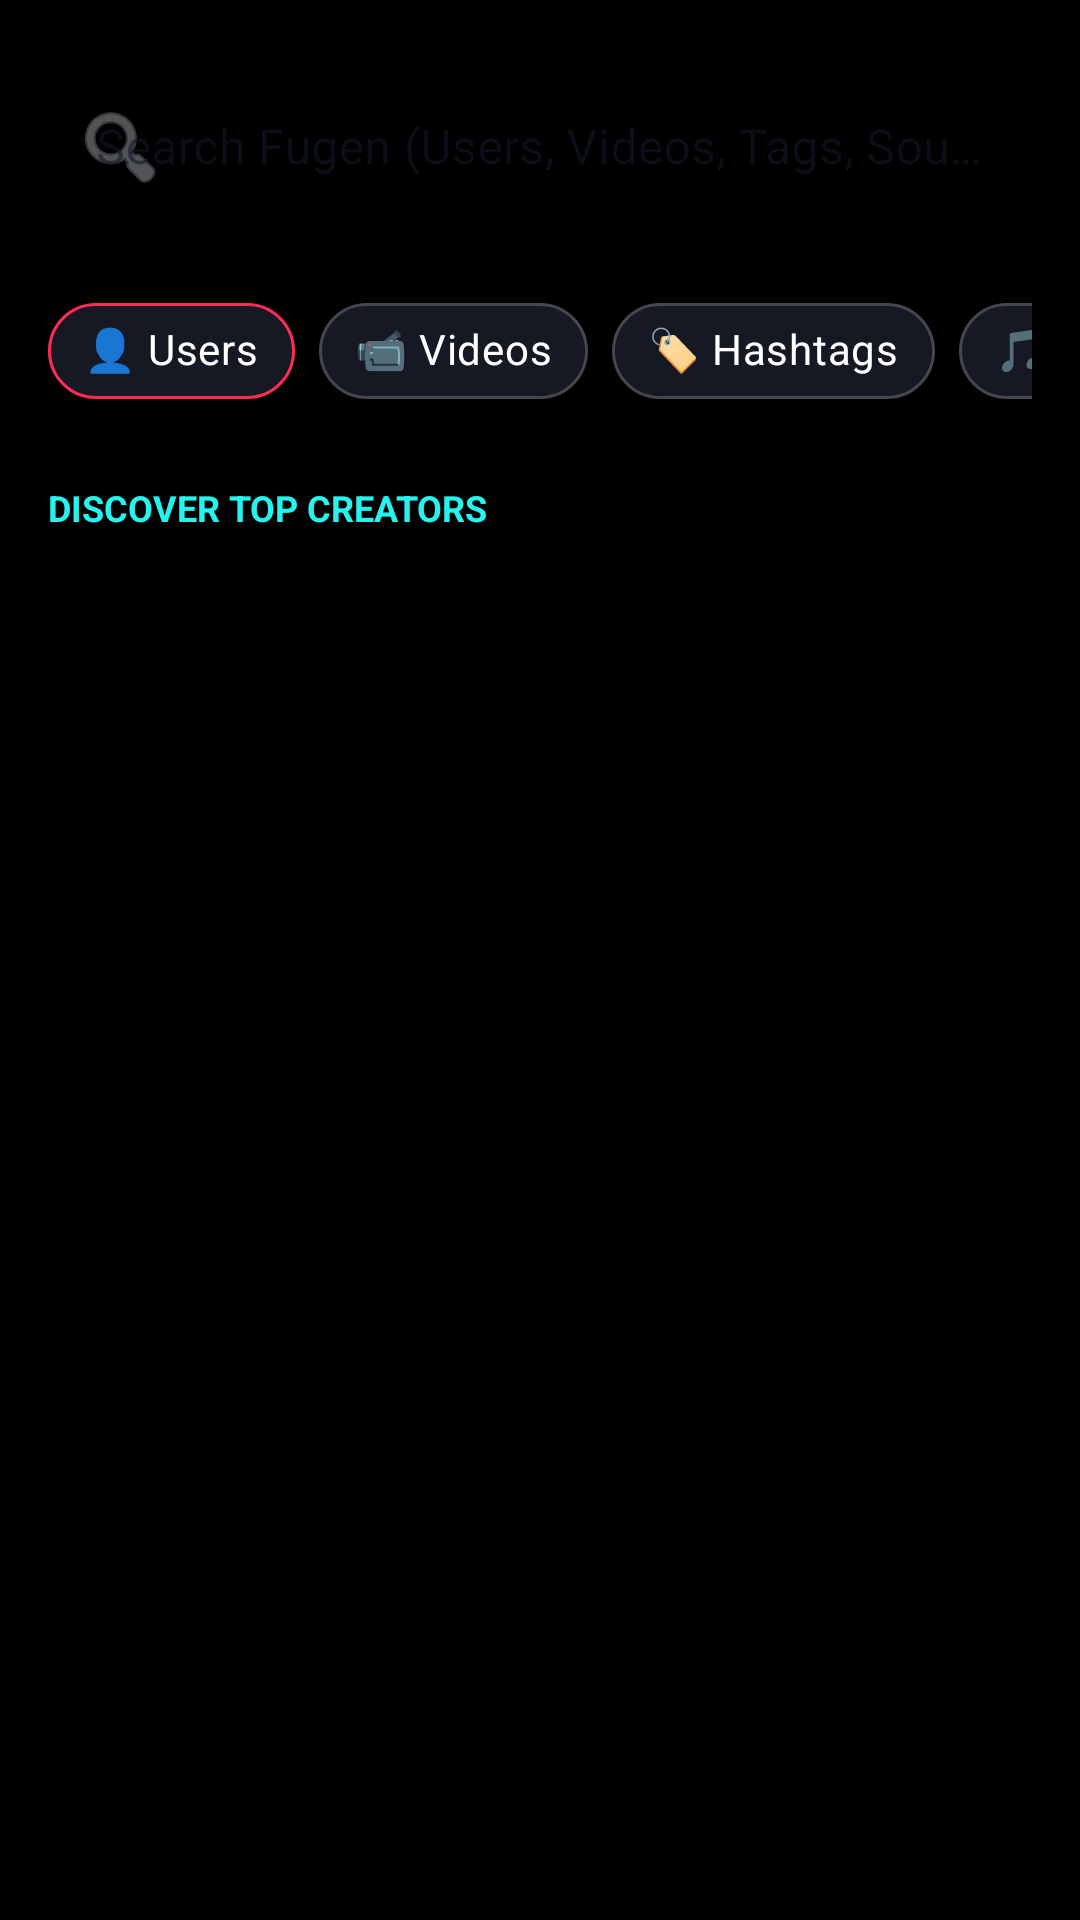

Reconstruct the res/layout file that produces this screen, plus the resources it refers to.
<!-- AndroidManifest.xml: application theme Theme.SociaMediaBackend -->
<!-- res/layout/fragment_discover.xml -->
<?xml version="1.0" encoding="utf-8"?>
<LinearLayout xmlns:android="http://schemas.android.com/apk/res/android"
    xmlns:app="http://schemas.android.com/apk/res-auto"
    android:layout_width="match_parent"
    android:layout_height="match_parent"
    android:orientation="vertical"
    android:background="#000000"
    android:padding="16dp">

    
    <com.google.android.material.textfield.TextInputLayout
        style="@style/Widget.MaterialComponents.TextInputLayout.OutlinedBox"
        android:layout_width="match_parent"
        android:layout_height="wrap_content"
        android:hint="Search Fugen (Users, Videos, Tags, Sounds, Topics)..."
        app:boxStrokeColor="#25F4EE"
        app:hintTextColor="#25F4EE"
        app:startIconDrawable="@android:drawable/ic_menu_search"
        app:startIconTint="#8A8B91">

        <com.google.android.material.textfield.TextInputEditText
            android:id="@+id/etSearch"
            android:layout_width="match_parent"
            android:layout_height="wrap_content"
            android:textColor="#FFFFFF"
            android:inputType="text" />
    </com.google.android.material.textfield.TextInputLayout>

    
    <HorizontalScrollView
        android:layout_width="match_parent"
        android:layout_height="wrap_content"
        android:layout_marginTop="16dp"
        android:scrollbars="none">

        <com.google.android.material.chip.ChipGroup
            android:id="@+id/chipGroupDiscover"
            android:layout_width="wrap_content"
            android:layout_height="wrap_content"
            app:singleSelection="true"
            app:selectionRequired="true"
            app:chipSpacingHorizontal="8dp">

            <com.google.android.material.chip.Chip
                android:id="@+id/chipUsers"
                style="@style/Widget.MaterialComponents.Chip.Choice"
                android:layout_width="wrap_content"
                android:layout_height="wrap_content"
                android:checked="true"
                android:text="👤 Users"
                android:textColor="#FFFFFF"
                app:chipBackgroundColor="#161823"
                app:chipStrokeColor="#FE2C55"
                app:chipStrokeWidth="1dp" />

            <com.google.android.material.chip.Chip
                android:id="@+id/chipVideos"
                style="@style/Widget.MaterialComponents.Chip.Choice"
                android:layout_width="wrap_content"
                android:layout_height="wrap_content"
                android:text="📹 Videos"
                android:textColor="#FFFFFF"
                app:chipBackgroundColor="#161823"
                app:chipStrokeColor="#33FFFFFF"
                app:chipStrokeWidth="1dp" />

            <com.google.android.material.chip.Chip
                android:id="@+id/chipHashtags"
                style="@style/Widget.MaterialComponents.Chip.Choice"
                android:layout_width="wrap_content"
                android:layout_height="wrap_content"
                android:text="🏷️ Hashtags"
                android:textColor="#FFFFFF"
                app:chipBackgroundColor="#161823"
                app:chipStrokeColor="#33FFFFFF"
                app:chipStrokeWidth="1dp" />

            <com.google.android.material.chip.Chip
                android:id="@+id/chipSounds"
                style="@style/Widget.MaterialComponents.Chip.Choice"
                android:layout_width="wrap_content"
                android:layout_height="wrap_content"
                android:text="🎵 Sounds"
                android:textColor="#FFFFFF"
                app:chipBackgroundColor="#161823"
                app:chipStrokeColor="#33FFFFFF"
                app:chipStrokeWidth="1dp" />

            <com.google.android.material.chip.Chip
                android:id="@+id/chipTopics"
                style="@style/Widget.MaterialComponents.Chip.Choice"
                android:layout_width="wrap_content"
                android:layout_height="wrap_content"
                android:text="💡 Topics"
                android:textColor="#FFFFFF"
                app:chipBackgroundColor="#161823"
                app:chipStrokeColor="#33FFFFFF"
                app:chipStrokeWidth="1dp" />

        </com.google.android.material.chip.ChipGroup>

    </HorizontalScrollView>

    <TextView
        android:id="@+id/tvCategoryHeader"
        android:layout_width="wrap_content"
        android:layout_height="wrap_content"
        android:text="DISCOVER TOP CREATORS"
        android:textColor="#25F4EE"
        android:textSize="12sp"
        android:textStyle="bold"
        android:layout_marginTop="20dp"
        android:layout_marginBottom="12dp" />

    <androidx.recyclerview.widget.RecyclerView
        android:id="@+id/rvDiscoverResults"
        android:layout_width="match_parent"
        android:layout_height="match_parent" />

</LinearLayout>
<!-- resources referenced by this layout -->
<resources>
  <style name="Theme.SociaMediaBackend" parent="Theme.MaterialComponents.DayNight.NoActionBar">
          <item name="colorPrimary">#FE2C55</item>
          <item name="colorPrimaryVariant">#D62246</item>
          <item name="colorOnPrimary">@color/white</item>
          <item name="colorSecondary">#25F4EE</item>
          <item name="colorOnSecondary">@color/black</item>
          <item name="android:windowBackground">#F9FAFB</item>
          <item name="colorSurface">#FFFFFF</item>
          <item name="colorOnSurface">#111827</item>
          <item name="android:statusBarColor">#FFFFFF</item>
          <item name="android:windowLightStatusBar">true</item>
          <item name="materialButtonStyle">@style/Widget.App.Button.Pill</item>
      </style>
  <style name="Widget.App.Button.Pill" parent="Widget.MaterialComponents.Button">
          <item name="android:layout_height">42dp</item>
          <item name="android:insetTop">0dp</item>
          <item name="android:insetBottom">0dp</item>
          <item name="android:textAllCaps">false</item>
          <item name="android:textSize">13sp</item>
          <item name="android:textStyle">bold</item>
          <item name="cornerRadius">21dp</item>
      </style>
  <!-- not gathered from this repository: default colours our renderer supplied (Android Studio template values) -->
  <color name="black">#FF000000</color>
  <color name="white">#FFFFFFFF</color>
</resources>
